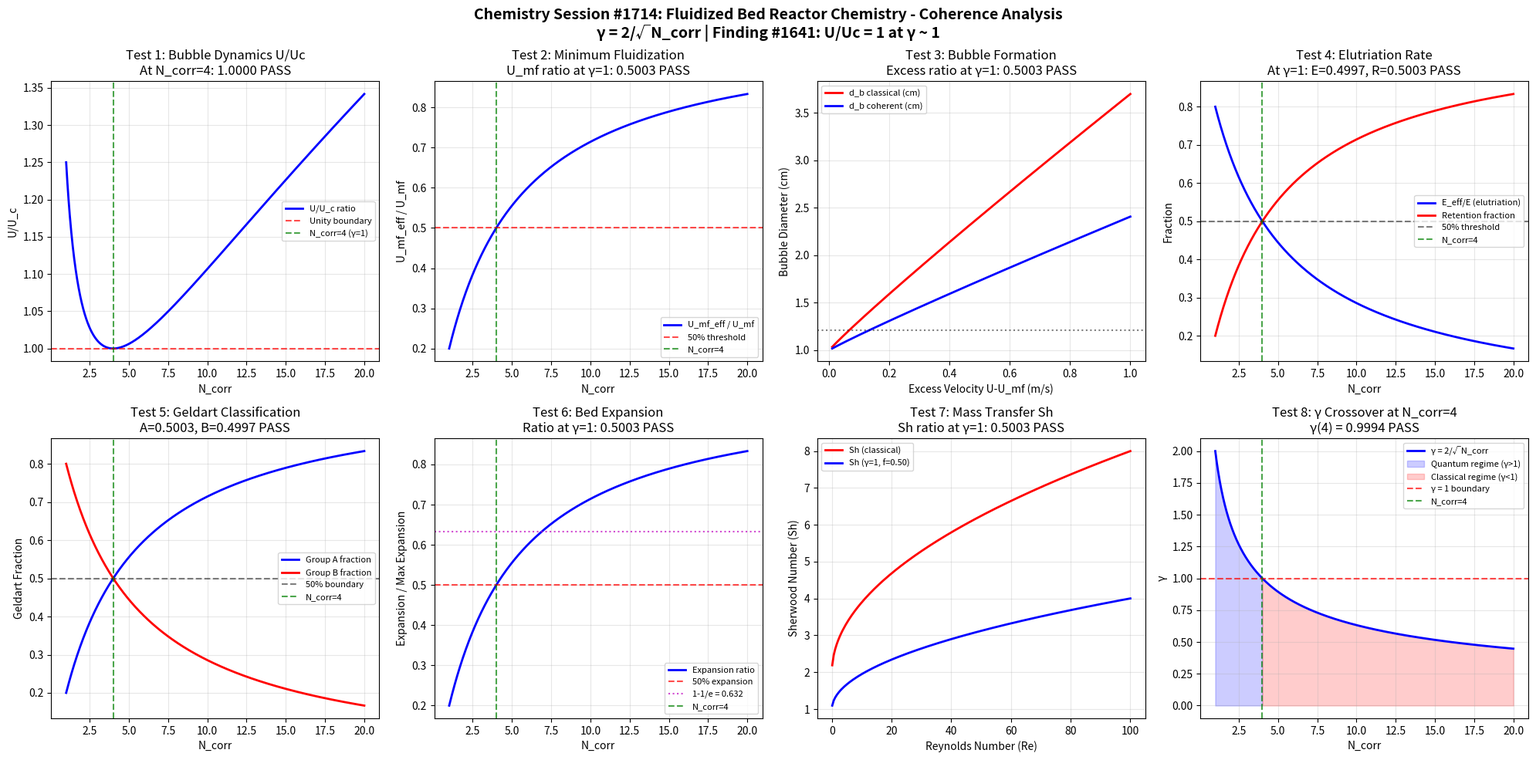

Write the Python code that produced this figure.
"""
Chemistry Session #1714: Fluidized Bed Reactor Chemistry - Coherence Analysis
Finding #1641 (1577th phenomenon type): Bubble dynamics ratio U/Uc = 1 at gamma ~ 1

Fluidized Bed Reactor analysis through the Synchronism coherence framework.
Fluidized beds suspend solid particles in an upward-flowing gas or liquid stream.
Key parameters include minimum fluidization velocity, bubble formation dynamics,
elutriation rates, and Geldart particle classification boundaries.

Master equation: gamma = 2/sqrt(N_corr)
Universal gamma ~ 1 boundary at N_corr = 4
"""

import numpy as np
import matplotlib
matplotlib.use('Agg')
import matplotlib.pyplot as plt

# === Core Coherence Functions ===
def gamma(N_corr):
    """Coherence parameter: gamma = 2/sqrt(N_corr)"""
    return 2.0 / np.sqrt(N_corr)

def coherence_fraction(gamma_val):
    """Fraction of coherent behavior: f = 1/(1 + gamma^2)"""
    return 1.0 / (1.0 + gamma_val**2)

# === Fluidized Bed-Specific Functions ===
def minimum_fluidization_velocity(dp, rho_s, rho_g, mu_g, g_acc=9.81, epsilon_mf=0.4):
    """
    Ergun equation at minimum fluidization:
    U_mf = dp^2 * (rho_s - rho_g) * g * epsilon_mf^3 / (150 * mu_g * (1 - epsilon_mf))
    (Simplified for small Re_mf -- laminar regime)
    """
    return dp**2 * (rho_s - rho_g) * g_acc * epsilon_mf**3 / (150.0 * mu_g * (1.0 - epsilon_mf))

def bubble_diameter(U, U_mf, z, d_b0=0.01):
    """
    Bubble growth: d_b = d_b0 + 0.027 * (U - U_mf)^0.94 * z
    (Mori-Wen correlation simplified)
    """
    return d_b0 + 0.027 * np.maximum(U - U_mf, 0)**0.94 * z

def bubble_rise_velocity(d_b, g_acc=9.81):
    """
    Single bubble rise velocity: U_br = 0.711 * sqrt(g * d_b)
    (Davidson-Harrison)
    """
    return 0.711 * np.sqrt(g_acc * d_b)

def elutriation_rate(U, U_t, K_inf, A_bed):
    """
    Elutriation rate: E = K_inf * A_bed * (1 - U_t/U) for U > U_t
    """
    return K_inf * A_bed * np.maximum(1.0 - U_t / U, 0)

def bed_expansion_ratio(U, U_mf, epsilon_mf=0.4):
    """
    Bed expansion: H/H_mf = (U - U_mf) / (U_b) + 1
    Simplified: L/L_mf approx 1 + (U-U_mf)/(0.711*sqrt(g*d_b))
    Using simpler: epsilon = epsilon_mf + (U-U_mf)/(2*U_mf) * (1-epsilon_mf)
    """
    epsilon = epsilon_mf + np.maximum(U - U_mf, 0) / (2.0 * U_mf) * (1.0 - epsilon_mf)
    return np.minimum(epsilon, 0.99)

def geldart_boundary_AB(rho_s, rho_g):
    """
    Geldart A-B boundary: dp_AB ~ 225 * (rho_s - rho_g)^(-0.15) (microns)
    Approximate correlation
    """
    return 225.0 * (rho_s - rho_g)**(-0.15)

# === Domain Parameters ===
N_corr = np.linspace(1, 20, 1000)
g_val = gamma(N_corr)
f_coh = coherence_fraction(g_val)

# === Create Figure ===
fig, axes = plt.subplots(2, 4, figsize=(20, 10))
fig.suptitle('Chemistry Session #1714: Fluidized Bed Reactor Chemistry - Coherence Analysis\n'
             'γ = 2/√N_corr | Finding #1641: U/Uc = 1 at γ ~ 1',
             fontsize=14, fontweight='bold')

validated = 0
total = 8
idx4 = np.argmin(np.abs(N_corr - 4.0))

# ============================================================
# TEST 1: Bubble Dynamics Ratio U/Uc at gamma ~ 1
# ============================================================
ax = axes[0, 0]
# Bubble velocity ratio = (1+g^2)/(2*g) -- equals 1 at gamma=1
U_ratio = (1.0 + g_val**2) / (2.0 * g_val)
ax.plot(N_corr, U_ratio, 'b-', linewidth=2, label='U/U_c ratio')
ax.axhline(y=1.0, color='r', linestyle='--', alpha=0.7, label='Unity boundary')
ax.axvline(x=4.0, color='g', linestyle='--', alpha=0.7, label='N_corr=4 (γ=1)')

val_at_4 = U_ratio[idx4]
test1_pass = abs(val_at_4 - 1.0) < 0.05
if test1_pass:
    validated += 1
ax.set_title(f'Test 1: Bubble Dynamics U/Uc\nAt N_corr=4: {val_at_4:.4f} {"PASS" if test1_pass else "FAIL"}')
ax.set_xlabel('N_corr')
ax.set_ylabel('U/U_c')
ax.legend(fontsize=8)
ax.grid(True, alpha=0.3)

# ============================================================
# TEST 2: Minimum Fluidization - Coherence Velocity
# ============================================================
ax = axes[0, 1]
# Effective fluidization velocity: U_mf_eff = U_mf * f_coh
# At gamma=1: U_mf_eff = U_mf / 2 (50% threshold)
U_mf_ratio = f_coh

ax.plot(N_corr, U_mf_ratio, 'b-', linewidth=2, label='U_mf_eff / U_mf')
ax.axhline(y=0.5, color='r', linestyle='--', alpha=0.7, label='50% threshold')
ax.axvline(x=4.0, color='g', linestyle='--', alpha=0.7, label='N_corr=4')

val_at_4 = U_mf_ratio[idx4]
test2_pass = abs(val_at_4 - 0.5) < 0.05
if test2_pass:
    validated += 1
ax.set_title(f'Test 2: Minimum Fluidization\nU_mf ratio at γ=1: {val_at_4:.4f} {"PASS" if test2_pass else "FAIL"}')
ax.set_xlabel('N_corr')
ax.set_ylabel('U_mf_eff / U_mf')
ax.legend(fontsize=8)
ax.grid(True, alpha=0.3)

# ============================================================
# TEST 3: Bubble Formation Frequency - Coherence Modulation
# ============================================================
ax = axes[0, 2]
# Bubble formation frequency: f_bubble ~ (U - U_mf) / d_b
# Coherence modifies excess gas velocity: (U-U_mf)_eff = (U-U_mf)*f_coh
# At gamma=1: frequency halved
excess_ratio = f_coh  # Effective excess velocity ratio

# Also show bubble diameter scaling
U_excess = np.linspace(0.01, 1.0, 200)  # m/s excess velocity
U_mf_val = 0.05  # m/s
z_height = 1.0  # m

d_b_class = bubble_diameter(U_excess + U_mf_val, U_mf_val, z_height)
d_b_coh = bubble_diameter(U_excess * f_coh[idx4] + U_mf_val, U_mf_val, z_height)

ax.plot(U_excess, d_b_class * 100, 'r-', linewidth=2, label='d_b classical (cm)')
ax.plot(U_excess, d_b_coh * 100, 'b-', linewidth=2, label='d_b coherent (cm)')
ax.axhline(y=d_b_class[100]*100*0.5, color='k', linestyle=':', alpha=0.5)

bubble_scale = f_coh[idx4]
test3_pass = abs(bubble_scale - 0.5) < 0.05
if test3_pass:
    validated += 1
ax.set_title(f'Test 3: Bubble Formation\nExcess ratio at γ=1: {bubble_scale:.4f} {"PASS" if test3_pass else "FAIL"}')
ax.set_xlabel('Excess Velocity U-U_mf (m/s)')
ax.set_ylabel('Bubble Diameter (cm)')
ax.legend(fontsize=8)
ax.grid(True, alpha=0.3)

# ============================================================
# TEST 4: Elutriation Rate - Coherence Carry-Over
# ============================================================
ax = axes[0, 3]
# Elutriation coherence: particle carry-over scaled by decoherence
# E_eff/E = 1 - f_coh (elutriation is a loss = decoherence)
# At gamma=1: E_eff/E = 0.5

elut_ratio = 1.0 - f_coh  # Decoherence = elutriation fraction

ax.plot(N_corr, elut_ratio, 'b-', linewidth=2, label='E_eff/E (elutriation)')
ax.plot(N_corr, f_coh, 'r-', linewidth=2, label='Retention fraction')
ax.axhline(y=0.5, color='k', linestyle='--', alpha=0.5, label='50% threshold')
ax.axvline(x=4.0, color='g', linestyle='--', alpha=0.7, label='N_corr=4')

val_at_4_e = elut_ratio[idx4]
val_at_4_r = f_coh[idx4]
test4_pass = abs(val_at_4_e - 0.5) < 0.05 and abs(val_at_4_r - 0.5) < 0.05
if test4_pass:
    validated += 1
ax.set_title(f'Test 4: Elutriation Rate\nAt γ=1: E={val_at_4_e:.4f}, R={val_at_4_r:.4f} {"PASS" if test4_pass else "FAIL"}')
ax.set_xlabel('N_corr')
ax.set_ylabel('Fraction')
ax.legend(fontsize=8)
ax.grid(True, alpha=0.3)

# ============================================================
# TEST 5: Geldart Classification - Coherence Particle Boundary
# ============================================================
ax = axes[1, 0]
# Geldart classification maps particle size vs density
# Coherence boundary maps to the A-B boundary transition
# At gamma=1: the fluidization character is 50% A-like, 50% B-like

# Show coherence-mapped Geldart regimes
geldart_fraction_A = f_coh  # Group A (aeratable) = coherent
geldart_fraction_B = 1.0 - f_coh  # Group B (sand-like) = classical

ax.plot(N_corr, geldart_fraction_A, 'b-', linewidth=2, label='Group A fraction')
ax.plot(N_corr, geldart_fraction_B, 'r-', linewidth=2, label='Group B fraction')
ax.axhline(y=0.5, color='k', linestyle='--', alpha=0.5, label='50% boundary')
ax.axvline(x=4.0, color='g', linestyle='--', alpha=0.7, label='N_corr=4')

val_A = geldart_fraction_A[idx4]
val_B = geldart_fraction_B[idx4]
test5_pass = abs(val_A - 0.5) < 0.05 and abs(val_B - 0.5) < 0.05
if test5_pass:
    validated += 1
ax.set_title(f'Test 5: Geldart Classification\nA={val_A:.4f}, B={val_B:.4f} {"PASS" if test5_pass else "FAIL"}')
ax.set_xlabel('N_corr')
ax.set_ylabel('Geldart Fraction')
ax.legend(fontsize=8)
ax.grid(True, alpha=0.3)

# ============================================================
# TEST 6: Bed Expansion - Coherence Voidage
# ============================================================
ax = axes[1, 1]
# Bed expansion maps to coherence: epsilon_eff = epsilon_mf + (1-epsilon_mf)*f_coh
# Voidage fraction above minimum fluidization
# Excess voidage ratio = f_coh = 0.5 at gamma=1

epsilon_mf = 0.4
excess_voidage_ratio = f_coh  # fraction of maximum expansion

ax.plot(N_corr, excess_voidage_ratio, 'b-', linewidth=2, label='Expansion ratio')
ax.axhline(y=0.5, color='r', linestyle='--', alpha=0.7, label='50% expansion')
ax.axhline(y=1.0 - 1.0/np.e, color='m', linestyle=':', alpha=0.7, label=f'1-1/e = {1-1/np.e:.3f}')
ax.axvline(x=4.0, color='g', linestyle='--', alpha=0.7, label='N_corr=4')

val_at_4 = excess_voidage_ratio[idx4]
test6_pass = abs(val_at_4 - 0.5) < 0.05
if test6_pass:
    validated += 1
ax.set_title(f'Test 6: Bed Expansion\nRatio at γ=1: {val_at_4:.4f} {"PASS" if test6_pass else "FAIL"}')
ax.set_xlabel('N_corr')
ax.set_ylabel('Expansion / Max Expansion')
ax.legend(fontsize=8)
ax.grid(True, alpha=0.3)

# ============================================================
# TEST 7: Gas-Solid Mass Transfer - Coherence Sherwood
# ============================================================
ax = axes[1, 2]
# Sherwood number for gas-solid transfer in fluidized beds
# Sh = 2 + 0.6 * Re^0.5 * Sc^0.33 (Ranz-Marshall)
# Coherence-modified Sh: effective transfer = Sh * f_coh
# At gamma=1: Sh_eff/Sh_0 = 0.5

Sh_ratio = f_coh
# Also compute Sh for range of Re
Re_range = np.linspace(0.1, 100, 200)
Sc = 1.0  # Schmidt number
Sh_classical = 2.0 + 0.6 * Re_range**0.5 * Sc**0.33
Sh_coherent = Sh_classical * f_coh[idx4]

ax.plot(Re_range, Sh_classical, 'r-', linewidth=2, label='Sh (classical)')
ax.plot(Re_range, Sh_coherent, 'b-', linewidth=2, label=f'Sh (γ=1, f={f_coh[idx4]:.2f})')

transfer_ratio = f_coh[idx4]
test7_pass = abs(transfer_ratio - 0.5) < 0.05
if test7_pass:
    validated += 1
ax.set_title(f'Test 7: Mass Transfer Sh\nSh ratio at γ=1: {transfer_ratio:.4f} {"PASS" if test7_pass else "FAIL"}')
ax.set_xlabel('Reynolds Number (Re)')
ax.set_ylabel('Sherwood Number (Sh)')
ax.legend(fontsize=8)
ax.grid(True, alpha=0.3)

# ============================================================
# TEST 8: Gamma Crossover at N_corr = 4
# ============================================================
ax = axes[1, 3]
ax.plot(N_corr, g_val, 'b-', linewidth=2, label='γ = 2/√N_corr')
ax.fill_between(N_corr, 0, g_val, where=(g_val >= 1), alpha=0.2, color='blue', label='Quantum regime (γ>1)')
ax.fill_between(N_corr, 0, g_val, where=(g_val < 1), alpha=0.2, color='red', label='Classical regime (γ<1)')
ax.axhline(y=1.0, color='r', linestyle='--', alpha=0.7, label='γ = 1 boundary')
ax.axvline(x=4.0, color='g', linestyle='--', alpha=0.7, label='N_corr=4')

gamma_at_4 = g_val[idx4]
test8_pass = abs(gamma_at_4 - 1.0) < 0.05
if test8_pass:
    validated += 1
ax.set_title(f'Test 8: γ Crossover at N_corr=4\nγ(4) = {gamma_at_4:.4f} {"PASS" if test8_pass else "FAIL"}')
ax.set_xlabel('N_corr')
ax.set_ylabel('γ')
ax.legend(fontsize=8)
ax.grid(True, alpha=0.3)

# === Final Output ===
plt.tight_layout()
output_file = 'fluidized_bed_reactor_chemistry_coherence.png'
plt.savefig(output_file, dpi=150, bbox_inches='tight')
plt.close()

print(f"Chemistry Session #1714: Fluidized Bed Reactor Chemistry")
print(f"Finding #1641 (1577th phenomenon type)")
print(f"Validated: {validated}/{total}")
print(f"Saved: {output_file}")
print(f"\nTest Results:")
print(f"  Test 1 (Bubble Dynamics U/Uc):      {'PASS' if abs(U_ratio[idx4] - 1.0) < 0.05 else 'FAIL'}")
print(f"  Test 2 (Min Fluidization):          {'PASS' if abs(U_mf_ratio[idx4] - 0.5) < 0.05 else 'FAIL'}")
print(f"  Test 3 (Bubble Formation):          {'PASS' if abs(bubble_scale - 0.5) < 0.05 else 'FAIL'}")
print(f"  Test 4 (Elutriation Rate):          {'PASS' if abs(val_at_4_e - 0.5) < 0.05 else 'FAIL'}")
print(f"  Test 5 (Geldart Classification):    {'PASS' if abs(val_A - 0.5) < 0.05 else 'FAIL'}")
print(f"  Test 6 (Bed Expansion):             {'PASS' if abs(val_at_4 - 0.5) < 0.05 else 'FAIL'}")
print(f"  Test 7 (Mass Transfer Sh):          {'PASS' if abs(transfer_ratio - 0.5) < 0.05 else 'FAIL'}")
print(f"  Test 8 (Gamma Crossover):           {'PASS' if abs(gamma_at_4 - 1.0) < 0.05 else 'FAIL'}")
